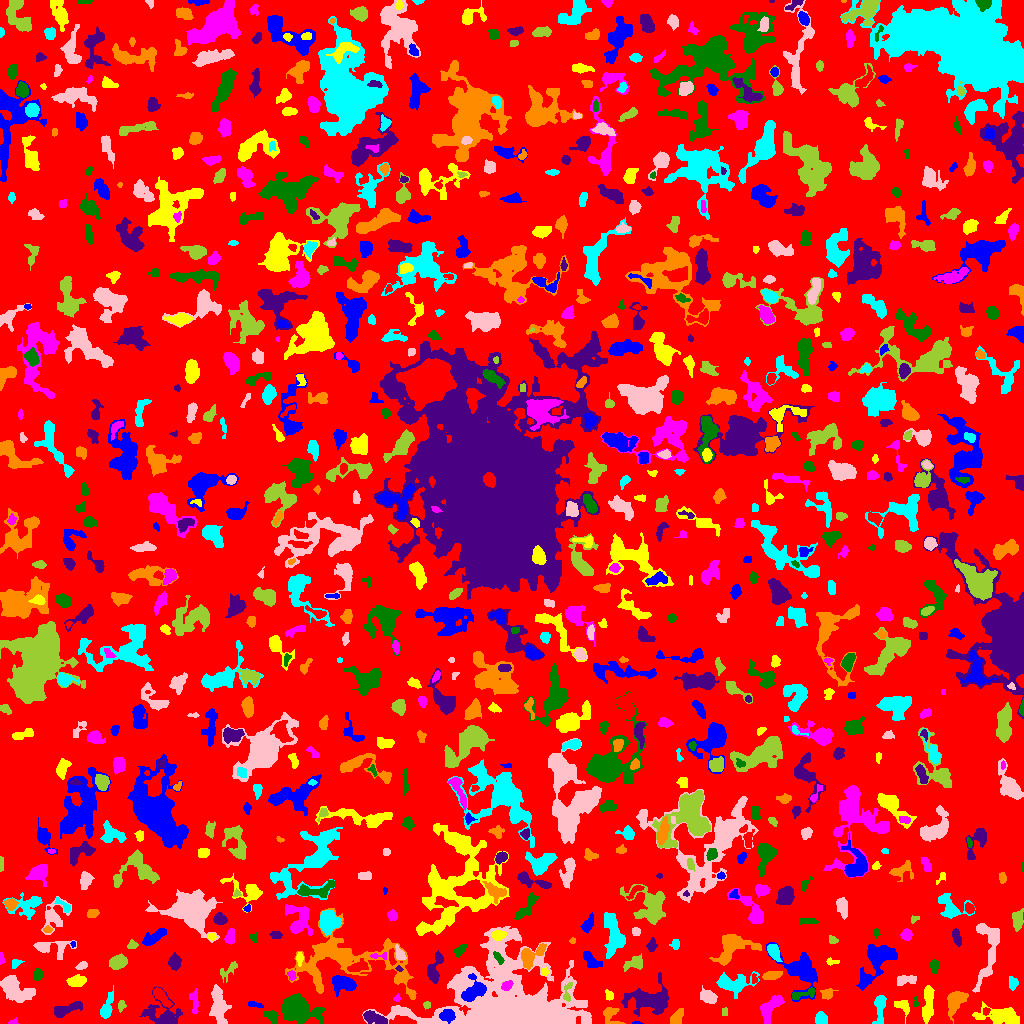

Source data for this figure (header and first rows):
ID, X, Y, A, B, theta, total_flux, mu_max, mu_median, mu_mean, R_fwhm, R_e, R10, R90, x_start, x_end, y_start, y_end, area, greylevel
0, 508, 510.6, 300, 293.9, -0.92, 728166, 7.0, 1.0, 0.9896, 41.93, 219.1, 84.08, 350.4, 0, 1023, 0, 1023, 735828, 0.9896
1, 636.6, 0.4792, 2.389, 0.6109, 0.01587, 48.0, 4.0, 1.5, 1.714, 2.111, 1.382, 0.5642, 2.326, 632, 643, 0, 2, 28, 6.714
2, 927.5, 18.62, 9.725, 2.444, 1.473, 816.0, 5.0, 2.0, 2.421, 6.747, 5.863, 2.257, 9.009, 922, 934, 0, 38, 337, 4.421
3, 13.33, 1.211, 2.353, 1.203, 0.1981, 57.0, 3.0, 1.0, 1.239, 2.257, 1.871, 0.5642, 3.09, 8, 18, 0, 6, 46, 4.239
4, 294.7, 15.48, 7.255, 5.144, -0.3762, 9323, 48.0, 6.0, 11.48, 6.58, 6.531, 2.523, 12.03, 281, 324, 0, 30, 812, 13.48
5, 164.7, 5.45, 7.927, 5.236, -0.4556, 2761, 31.0, 2.0, 5.19, 4.146, 4.583, 1.693, 10.01, 139, 182, 0, 37, 532, 7.19
6, 676.5, 5.412, 4.202, 1.903, 1.085, 177.0, 3.0, 1.0, 1.079, 4.146, 3.385, 1.262, 5.323, 670, 683, 0, 15, 164, 4.079
7, 106.4, 14.37, 5.417, 2.105, 1.293, 344.0, 6.0, 1.0, 1.496, 4.297, 3.742, 1.382, 6.232, 100, 113, 5, 38, 230, 4.496
8, 218.6, 16.71, 9.073, 3.73, -1.429, 1506, 9.0, 3.0, 3.164, 5.836, 6.555, 2.459, 10.65, 209, 231, 0, 39, 476, 5.164
9, 724.5, 11.5, 2.291, 1.5, -0.0, 80.0, 2.0, 2.0, 1.6, 3.909, 2.459, 0.9772, 3.523, 722, 727, 8, 16, 50, 4.6
10, 986.1, 12.66, 2.012, 1.711, 1.105, 80.0, 3.0, 1.0, 1.509, 2.706, 2.185, 0.7979, 3.568, 983, 990, 8, 16, 53, 5.509
11, 447.5, 8.462, 3.358, 2.864, 0.16, 522.0, 8.0, 3.0, 3.017, 4.406, 3.868, 1.493, 6.257, 439, 455, 0, 14, 173, 12.02
12, 902.1, 17.94, 3.82, 2.256, -0.5096, 164.0, 4.0, 1.0, 1.031, 3.827, 3.241, 1.262, 5.232, 894, 909, 0, 23, 159, 4.031
13, 194.4, 22.31, 6.795, 1.997, -1.542, 221.0, 2.0, 1.0, 1.426, 7.001, 4.184, 1.871, 6.457, 189, 198, 10, 35, 155, 4.426
14, 271.4, 7.157, 3.962, 2.536, -0.6871, 299.0, 4.0, 2.0, 2.167, 5.89, 3.909, 1.596, 5.781, 263, 278, 0, 13, 138, 5.167
15, 373.2, 5.426, 6.416, 2.561, -0.336, 683.0, 9.0, 3.0, 2.944, 3.29, 4.652, 1.693, 7.464, 363, 387, 0, 13, 232, 5.944
16, 610.4, 8.452, 5.421, 3.938, -1.028, 489.0, 5.0, 2.0, 2.457, 5.262, 4.37, 1.693, 6.84, 603, 625, 0, 16, 199, 5.457
17, 820.8, 5.065, 3.016, 2.383, -1.221, 310.0, 5.0, 2.0, 2.199, 4.583, 3.523, 1.382, 5.262, 815, 827, 0, 12, 141, 5.199
18, 514.3, 18, 34.14, 19.86, -0.162, 74698, 78.0, 6.0, 10.81, 10.67, 18.19, 5.944, 38.86, 362, 591, 0, 97, 6911, 10.81
19, 426.8, 18.6, 1.893, 1.724, 0.1588, 115.0, 4.0, 2.0, 2.17, 3.478, 2.326, 0.7979, 3.523, 423, 430, 14, 22, 53, 5.17
20, 91.15, 10.54, 3.144, 1.866, 1.276, 153.0, 3.0, 1.0, 1.297, 4.146, 3.09, 1.262, 4.618, 87, 95, 0, 16, 118, 4.297
21, 255, 18.61, 4.393, 1.367, -0.2201, 113.0, 2.0, 1.0, 1.395, 5.046, 2.985, 1.262, 4.652, 248, 263, 16, 22, 81, 5.395
22, 1002, 6.566, 10.61, 4.142, -0.1301, 1612, 9.0, 3.0, 2.98, 5.809, 6.91, 2.523, 11.13, 972, 1019, 0, 22, 541, 4.98
23, 771.5, 17.21, 7.963, 3.36, 0.8733, 1092, 10.0, 3.0, 3.202, 4.82, 5.585, 1.954, 9.009, 760, 784, 0, 28, 341, 5.202
24, 915.5, 20.21, 1.97, 1.296, -0.0, 28.0, 2.0, 0.5, 0.5833, 2.764, 1.693, 0.5642, 2.585, 913, 918, 17, 27, 48, 3.583
25, 68.13, 14.99, 8.632, 2.366, 0.3161, 679.0, 6.0, 2.0, 2.506, 6.18, 5.015, 1.954, 7.979, 54, 82, 6, 22, 271, 4.506
26, 955.6, 22.53, 6.151, 3.618, 1.033, 1275, 9.0, 3.0, 3.643, 5.614, 5.412, 2.111, 8.921, 947, 968, 0, 32, 350, 5.643
27, 879.8, 15.98, 7.994, 2.381, 1.517, 688.0, 6.0, 2.0, 2.763, 6.129, 4.687, 1.871, 7.569, 872, 886, 0, 28, 249, 4.763
28, 15.49, 33.79, 8.836, 4.758, -0.5675, 2083, 8.0, 3.0, 3.661, 9.491, 7.356, 2.985, 11.49, 0, 35, 21, 48, 569, 5.661
29, 121.1, 17.85, 2.731, 1.776, 1.461, 188.0, 5.0, 2.0, 2.507, 3.432, 2.764, 0.9772, 4.184, 118, 126, 11, 23, 75, 4.507
30, 161.5, 26.45, 6.913, 2.046, -0.8617, 389.0, 6.0, 2.0, 1.935, 4.514, 4.029, 1.493, 6.794, 153, 172, 16, 36, 201, 5.935
31, 473.3, 32.44, 7.094, 4.647, 0.7225, 1544, 9.0, 4.0, 4.151, 6.723, 5.971, 2.394, 9.424, 461, 486, 22, 50, 372, 13.15
32, 608.6, 28.23, 2.9, 1.717, -1.24, 93.0, 3.0, 1.0, 1.208, 2.985, 2.646, 1.128, 4.146, 605, 613, 23, 34, 77, 5.208
33, 397.5, 24.51, 1.682, 1.292, 1.141, 37.0, 2.0, 1.0, 0.8043, 2.985, 1.693, 0.5642, 2.764, 393, 401, 22, 30, 46, 3.804
34, 803.8, 29.77, 7.876, 1.692, 0.2551, 158.0, 3.0, 1.0, 1.013, 3.29, 3.568, 1.262, 5.754, 792, 815, 24, 36, 156, 5.013
35, 649.9, 23.08, 11.7, 7.512, 0.004791, 2751, 10.0, 3.0, 3.375, 6.155, 9.491, 3.385, 14.63, 621, 669, 7, 51, 815, 4.375
36, 827.4, 29.33, 3.021, 2.541, 0.3972, 278.0, 5.0, 2.0, 2.317, 3.949, 3.29, 1.262, 5.382, 820, 838, 24, 35, 120, 4.317
37, 733.5, 40.34, 9.719, 4.331, 0.04638, 1218, 6.0, 2.0, 2.575, 8.058, 6.482, 2.523, 10.52, 716, 759, 25, 52, 473, 4.575
38, 708.2, 26.49, 4.025, 2.812, -0.4503, 621.0, 7.0, 3.0, 3.059, 4.82, 4.222, 1.596, 6.723, 700, 717, 20, 38, 203, 5.059
39, 567.1, 30.56, 5.771, 2.046, 1.398, 218.0, 5.0, 2.0, 1.929, 2.821, 3.385, 1.262, 5.352, 563, 572, 22, 41, 113, 6.929
40, 263.7, 51.18, 4.381, 2.446, 1.348, 507.0, 7.0, 2.0, 2.157, 4.406, 4.068, 1.596, 6.433, 257, 271, 39, 61, 235, 5.157
41, 343.3, 39.81, 5.843, 3.891, -0.1633, 1245, 8.0, 4.0, 3.75, 7.527, 5.726, 2.257, 8.831, 332, 356, 26, 48, 332, 6.75
42, 75.86, 42.0, 4.359, 2.213, 0.1594, 398.0, 5.0, 2.0, 2.073, 4.652, 3.827, 1.493, 6.18, 66, 86, 37, 49, 192, 5.073
43, 506.9, 38.09, 2.824, 1.937, 0.5464, 310.0, 7.0, 3.0, 3.1, 3.478, 2.932, 1.128, 4.72, 501, 513, 33, 43, 100, 14.1
44, 37.4, 48.93, 2.817, 1.939, 1.415, 158.0, 4.0, 1.0, 1.463, 4.029, 2.985, 1.128, 4.72, 33, 43, 43, 55, 108, 4.463
45, 433.6, 52, 7.145, 2.786, 1.351, 516.0, 7.0, 1.0, 1.823, 3.989, 4.184, 1.596, 7.181, 427, 443, 40, 73, 283, 4.823
46, 772, 48.07, 4.499, 1.901, 0.189, 452.0, 6.0, 3.0, 2.935, 5.323, 3.785, 1.493, 5.836, 762, 782, 44, 52, 154, 5.935
47, 1013, 40.04, 2.803, 1.91, -1.557, 160.0, 4.0, 1.0, 1.441, 3.909, 2.821, 0.9772, 4.583, 1009, 1018, 33, 47, 111, 4.441
48, 906.8, 43.65, 5.675, 2.43, 0.1005, 562.0, 7.0, 3.0, 3.306, 4.82, 4.334, 1.596, 6.604, 897, 916, 38, 48, 170, 4.306
49, 228.2, 52.98, 6.43, 2.777, 0.7483, 241.0, 3.0, 2.0, 1.555, 4.983, 4.184, 1.596, 6.383, 220, 237, 41, 62, 155, 3.555
50, 753.7, 43.95, 1.96, 1.258, -1.382, 55.0, 3.0, 1.0, 1.038, 2.394, 1.871, 0.5642, 2.932, 752, 757, 40, 50, 53, 6.038
51, 877, 62.86, 12.21, 5.913, 0.9485, 2098, 7.0, 2.0, 2.768, 7.858, 7.979, 3.038, 13.39, 856, 897, 33, 79, 758, 4.768
52, 545, 51.59, 1.901, 1.778, -1.432, 94.0, 3.0, 2.0, 1.709, 3.09, 2.326, 0.9772, 3.656, 542, 549, 48, 56, 55, 5.709
53, 291.5, 48.32, 2.203, 1.672, -0.0, 88.0, 3.0, 1.0, 1.205, 3.09, 2.459, 0.7979, 3.785, 287, 296, 43, 53, 73, 5.205
54, 933.9, 57.93, 2.625, 1.89, -1.482, 138.0, 4.0, 1.0, 1.255, 3.568, 2.706, 0.9772, 4.442, 929, 938, 50, 64, 110, 4.255
55, 398.5, 54.76, 1.7, 1.116, -0.1785, 34.0, 3.0, 1.0, 0.9189, 1.493, 1.493, 0.5642, 2.585, 395, 403, 52, 58, 37, 4.919
56, 530, 68.17, 7.298, 3.912, 0.6633, 626.0, 6.0, 2.0, 1.92, 4.886, 4.82, 1.784, 8.444, 521, 546, 54, 80, 326, 5.92
57, 15.7, 60.14, 2.862, 1.975, 0.6903, 141.0, 3.0, 2.0, 1.808, 3.7, 2.764, 1.128, 4.406, 12, 24, 55, 64, 78, 3.808
58, 82.86, 58.19, 2.569, 1.531, 0.4091, 93.0, 3.0, 1.0, 1.148, 2.985, 2.459, 0.9772, 3.868, 75, 87, 54, 62, 81, 4.148
59, 636.1, 61.02, 3.229, 2.868, 0.4087, 190.0, 4.0, 1.0, 0.9223, 4.406, 3.29, 1.128, 5.171, 623, 642, 52, 70, 206, 3.922
... 848 more rows
